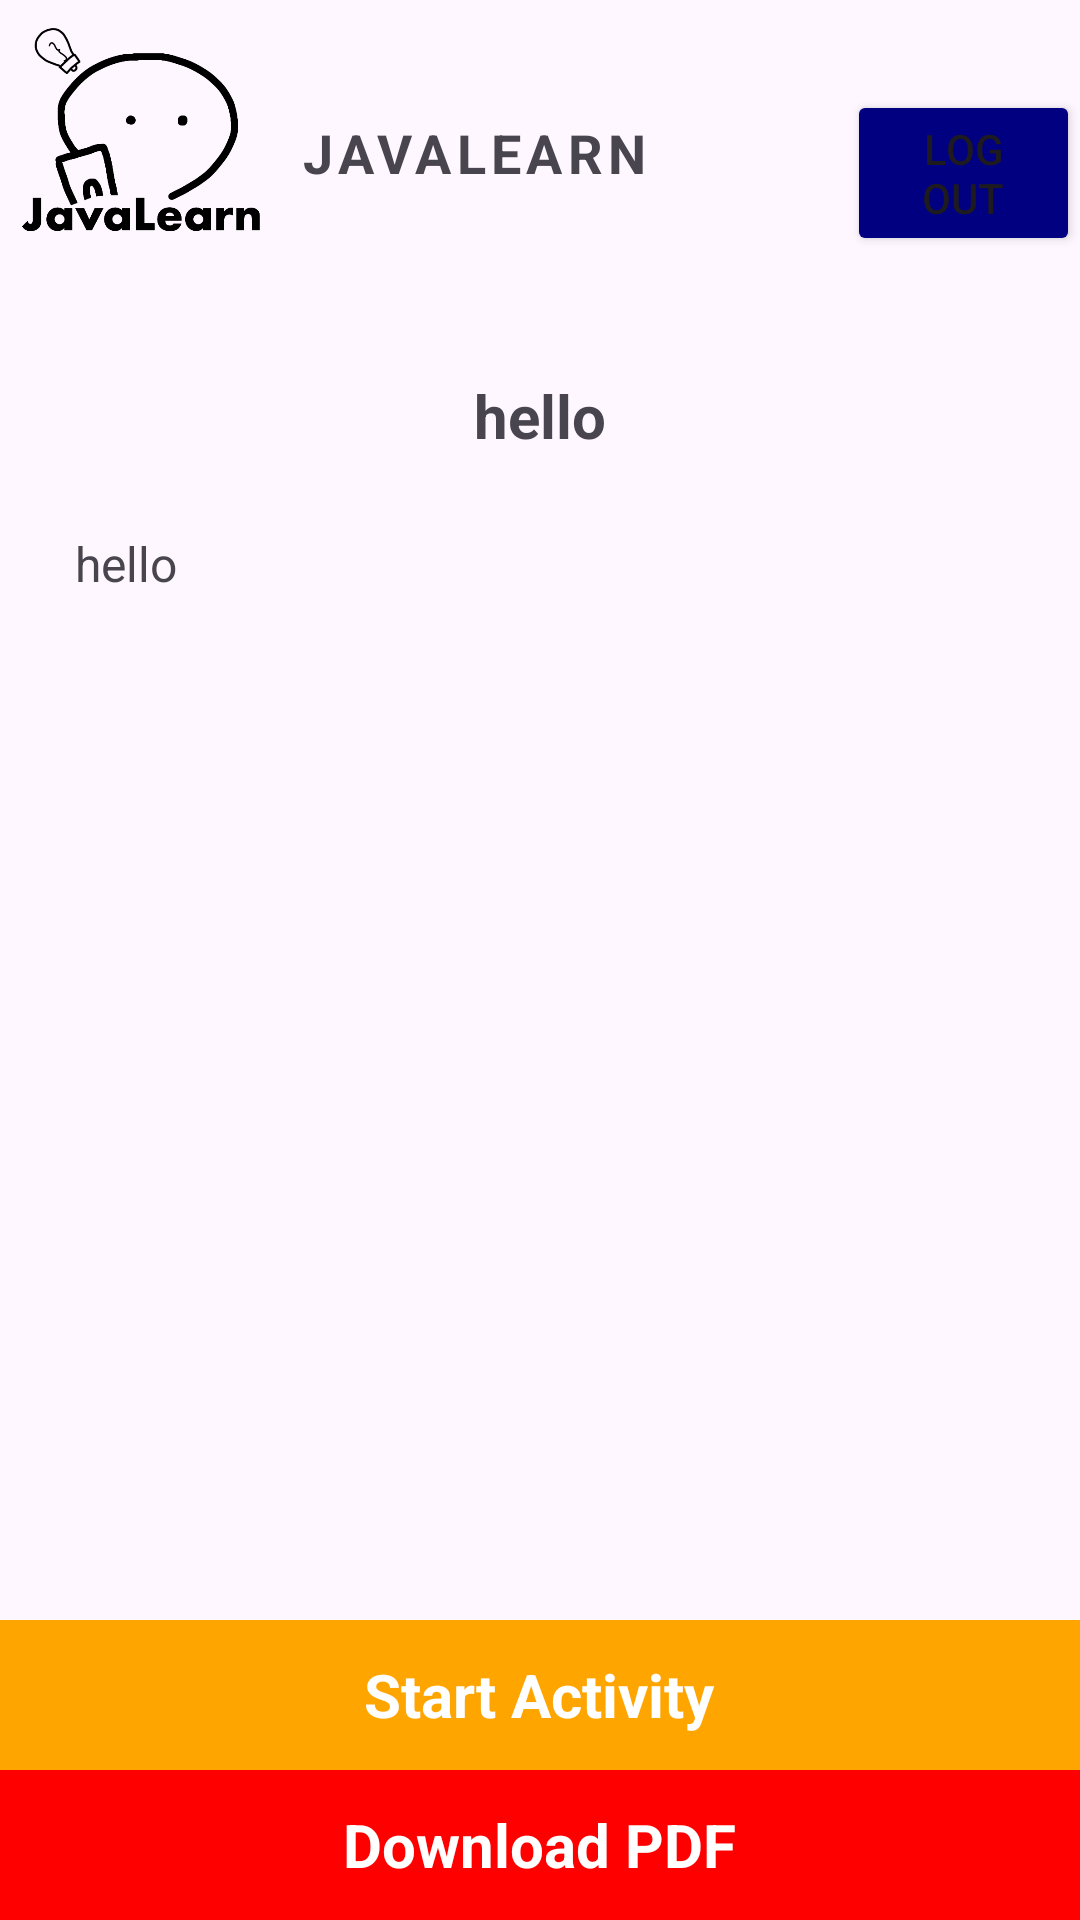

Reconstruct the res/layout file that produces this screen, plus the resources it refers to.
<!-- AndroidManifest.xml: application theme Theme.Test_log -->
<!-- res/layout/activity_title_summary.xml -->
<?xml version="1.0" encoding="utf-8"?>
<androidx.constraintlayout.widget.ConstraintLayout xmlns:android="http://schemas.android.com/apk/res/android"
    xmlns:app="http://schemas.android.com/apk/res-auto"
    xmlns:tools="http://schemas.android.com/tools"
    android:id="@+id/main"
    android:layout_width="match_parent"
    android:layout_height="match_parent"
    tools:context=".TitleSummary">


    <LinearLayout
        android:id="@+id/linearLayout"
        android:layout_width="match_parent"
        android:layout_height="100dp"
        app:layout_constraintEnd_toEndOf="parent"
        app:layout_constraintStart_toStartOf="parent"
        app:layout_constraintTop_toTopOf="parent">

        <ImageView
            android:id="@+id/logo"
            android:layout_width="100dp"
            android:layout_height="100dp"
            app:srcCompat="@drawable/logo" />

        <TextView
            android:id="@+id/textView11"
            android:layout_width="wrap_content"
            android:layout_height="wrap_content"
            android:layout_marginTop="33dp"
            android:letterSpacing="0.1"
            android:text="JAVALEARN"
            android:textAlignment="center"
            android:textSize="18sp"
            android:textStyle="bold" />

        <Button
            android:id="@+id/logout"
            android:layout_width="wrap_content"
            android:layout_height="wrap_content"
            android:backgroundTint="#000080"
            android:layout_marginLeft="66dp"
            android:layout_marginTop="30dp"
            android:text="@string/log_out" />

    </LinearLayout>

    <TextView
        android:id="@+id/tv_title"
        android:layout_width="match_parent"
        android:layout_height="wrap_content"
        android:text="hello"
        android:layout_marginTop="25dp"
        android:textSize="20dp"
        android:textStyle="bold"
        android:textAlignment="center"
        app:layout_constraintEnd_toEndOf="parent"
        app:layout_constraintStart_toStartOf="parent"
        app:layout_constraintTop_toBottomOf="@+id/linearLayout" />

    <TextView
        android:id="@+id/tv_summary"
        android:layout_width="match_parent"
        android:layout_height="wrap_content"
        android:text="hello"
        android:layout_marginTop="25dp"
        android:textSize="16dp"
        android:layout_marginHorizontal="25dp"
        app:layout_constraintEnd_toEndOf="parent"
        app:layout_constraintStart_toStartOf="parent"
        app:layout_constraintTop_toBottomOf="@+id/tv_title" />


    <LinearLayout
        android:layout_width="match_parent"
        android:layout_height="50dp"
        android:background="@color/orange"
        android:gravity="center"
        android:orientation="horizontal"
        app:layout_constraintBottom_toTopOf="@+id/linearLayout3"
        app:layout_constraintEnd_toEndOf="parent"
        app:layout_constraintStart_toStartOf="parent">

        <TextView
            android:id="@+id/startActivity"
            android:layout_width="wrap_content"
            android:layout_height="wrap_content"
            android:gravity="center"
            android:text="Start Activity"
            android:textAlignment="center"
            android:textColor="@color/white"
            android:textSize="20dp"
            android:textStyle="bold" />

    </LinearLayout>

    <LinearLayout
        android:id="@+id/linearLayout3"
        android:layout_width="match_parent"
        android:layout_height="50dp"
        android:background="@color/red"
        android:gravity="center"
        android:orientation="horizontal"
        app:layout_constraintBottom_toBottomOf="parent"
        app:layout_constraintEnd_toEndOf="parent"
        app:layout_constraintStart_toStartOf="parent">

        <TextView
            android:id="@+id/downloadPDF"
            android:layout_width="wrap_content"
            android:layout_height="wrap_content"
            android:layout_gravity="center"
            android:text="Download PDF"
            android:textAlignment="center"
            android:textColor="@color/white"
            android:textSize="20dp"
            android:textStyle="bold" />

    </LinearLayout>




</androidx.constraintlayout.widget.ConstraintLayout>
<!-- resources referenced by this layout -->
<resources>
  <color name="orange">#FFA500</color>
  <color name="red">#ff0000</color>
  <color name="white">#FFFFFFFF</color>
  <!-- drawable logo: png bitmap (drawable, 41952 bytes) -->
  <string name="log_out">Log out</string>
  <style name="Theme.Test_log" parent="Base.Theme.Test_log" />
  <style name="Base.Theme.Test_log" parent="Theme.Material3.DayNight.NoActionBar">
          
          
      </style>
</resources>
